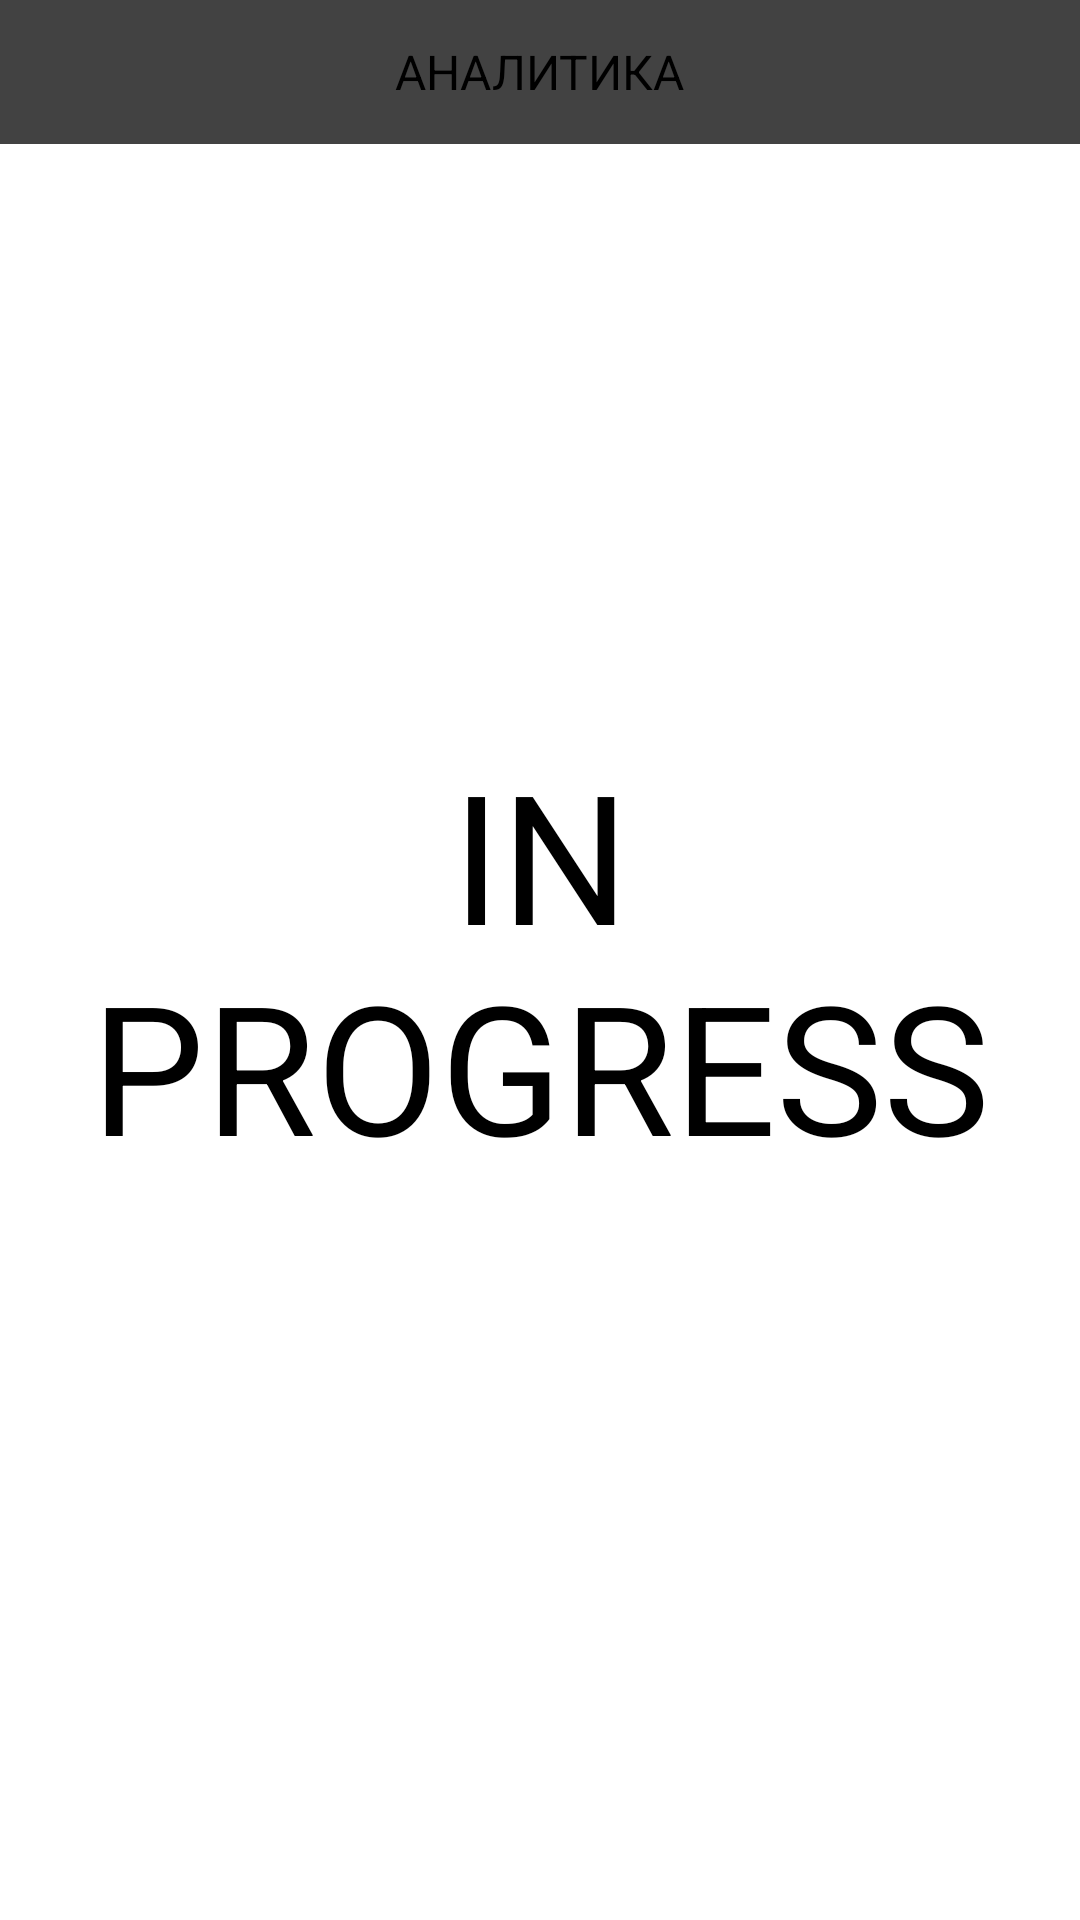

The Android layout XML behind this screen, and the referenced resources:
<!-- AndroidManifest.xml: application theme My.Splash.Screen -->
<!-- res/layout/fragment_home.xml -->
<?xml version="1.0" encoding="utf-8"?>
<androidx.constraintlayout.widget.ConstraintLayout
    xmlns:android="http://schemas.android.com/apk/res/android"
    xmlns:app="http://schemas.android.com/apk/res-auto"
    xmlns:tools="http://schemas.android.com/tools"
    android:layout_width="match_parent"
    android:layout_height="match_parent">

    <androidx.appcompat.widget.Toolbar
        android:id="@+id/toolbar_actionbar"
        android:layout_width="match_parent"
        android:layout_height="48dp"
        android:background="@drawable/toolbar_background"
        app:layout_constraintEnd_toEndOf="parent"
        app:layout_constraintHorizontal_bias="0.0"
        app:layout_constraintStart_toStartOf="parent"
        app:layout_constraintTop_toTopOf="parent"
        app:theme="@style/ThemeOverlay.AppCompat.Dark.ActionBar">

        <TextView
            android:layout_width="wrap_content"
            android:layout_height="wrap_content"
            android:layout_gravity="center"
            android:src="@drawable/filters_icon"
            android:text="@string/analytics_text"
            android:textSize="16sp" />

        <ImageButton
            android:id="@+id/refreshButton"
            android:layout_width="wrap_content"
            android:layout_height="wrap_content"
            android:layout_gravity="end"
            android:backgroundTint="@color/gray_background"
            android:contentDescription="@string/update_summary_text"
            android:minHeight="48dp"
            android:src="@drawable/update_icon"
            tools:layout_editor_absoluteX="364dp"
            tools:layout_editor_absoluteY="6dp" />
    </androidx.appcompat.widget.Toolbar>

    <TextView
        android:id="@+id/textView3"
        android:layout_width="0dp"
        android:layout_height="0dp"
        android:text="@string/in_progress_text"
        android:textAlignment="center"
        android:gravity="center"
        android:textSize="60sp"
        app:layout_constraintBottom_toBottomOf="parent"
        app:layout_constraintEnd_toEndOf="parent"
        app:layout_constraintStart_toStartOf="parent"
        app:layout_constraintTop_toTopOf="parent" />

</androidx.constraintlayout.widget.ConstraintLayout>
<!-- resources referenced by this layout -->
<resources>
  <color name="gray_background">#FF424242</color>
  <!-- drawable toolbar_background (drawable) -->
  <?xml version="1.0" encoding="utf-8"?>
  <shape xmlns:android="http://schemas.android.com/apk/res/android">
      <solid android:color="@color/gray_background"/>
  </shape>
  <string name="analytics_text">АНАЛИТИКА</string>
  <string name="in_progress_text">IN PROGRESS</string>
  <string name="update_summary_text">Обновить сводку</string>
  <style name="My.Splash.Screen" parent="Theme.SplashScreen">
          <item name="windowSplashScreenBackground">@color/background</item>
          <item name="windowSplashScreenAnimatedIcon">@drawable/splash_icon</item>
          <item name="postSplashScreenTheme">@style/Theme.DNKStockApp</item>
      </style>
  <color name="background">#303030</color>
  <color name="white">#FFFFFFFF</color>
  <color name="main">#AA8C32</color>
  <color name="error">#FF6363</color>
  <style name="My.Material.DatePicker.Theme" parent="@style/ThemeOverlay.MaterialComponents.MaterialCalendar">
          <item name="colorPrimary">@color/main</item>
          <item name="colorOnPrimary">@color/white</item>
      </style>
  <!-- drawable dialog_background (drawable) -->
  <?xml version="1.0" encoding="utf-8"?>
  <shape xmlns:android="http://schemas.android.com/apk/res/android">
      <corners android:radius="13dp"/>
      <solid android:color="@color/gray_background"/>
  </shape>
  <style name="DialogTextAppearance" parent="TextAppearance.AppCompat">
          <item name="android:gravity">center</item>
          <item name="android:textColor">@color/main</item>
      </style>
  <style name="My.Material.AlertDialog.Title.Text.Style" parent="MaterialAlertDialog.MaterialComponents.Title.Text">
          <item name="android:textColor">@color/main</item>
          <item name="android:layout_gravity">center</item>
          <item name="android:textSize">18sp</item>
      </style>
  <style name="My.Material.AlertDialog.Style" parent="MaterialAlertDialog.MaterialComponents">
          <item name="shapeAppearance">@style/My.Material.AlertDialog.Shape.Style</item>
      </style>
  <style name="My.Material.AlertDialog.Positive.Button.Style" parent="Widget.MaterialComponents.Button.TextButton.Dialog">
          <item name="android:textColor">@color/main</item>
          <item name="android:drawableLeft">@drawable/done_button_icon</item>
      </style>
  <style name="My.Material.AlertDialog.Negative.Button.Style" parent="Widget.MaterialComponents.Button.TextButton.Dialog">
          <item name="android:textColor">@color/main</item>
          <item name="android:drawableLeft">@drawable/cancel_button_icon</item>
      </style>
  <style name="My.Material.AlertDialog.Title.Panel.Style" parent="MaterialAlertDialog.MaterialComponents.Title.Panel">
          <item name="android:gravity">center_horizontal</item>
      </style>
  <style name="My.Material.AlertDialog.Shape.Style" parent="ShapeAppearance.MaterialComponents.MediumComponent">
          <item name="cornerFamily">rounded</item>
          <item name="cornerSize">13sp</item>
      </style>
  <!-- drawable done_button_icon (drawable) -->
  <vector android:height="24dp" android:tint="#AA8C32"
      android:viewportHeight="24" android:viewportWidth="24"
      android:width="24dp" xmlns:android="http://schemas.android.com/apk/res/android">
      <path android:fillColor="@android:color/white" android:pathData="M9,16.2L4.8,12l-1.4,1.4L9,19 21,7l-1.4,-1.4L9,16.2z"/>
  </vector>
  <!-- drawable cancel_button_icon (drawable) -->
  <vector android:height="24dp" android:tint="#AA8C32"
      android:viewportHeight="24" android:viewportWidth="24"
      android:width="24dp" xmlns:android="http://schemas.android.com/apk/res/android">
      <path android:fillColor="@android:color/white" android:pathData="M19,6.41L17.59,5 12,10.59 6.41,5 5,6.41 10.59,12 5,17.59 6.41,19 12,13.41 17.59,19 19,17.59 13.41,12z"/>
  </vector>
</resources>
